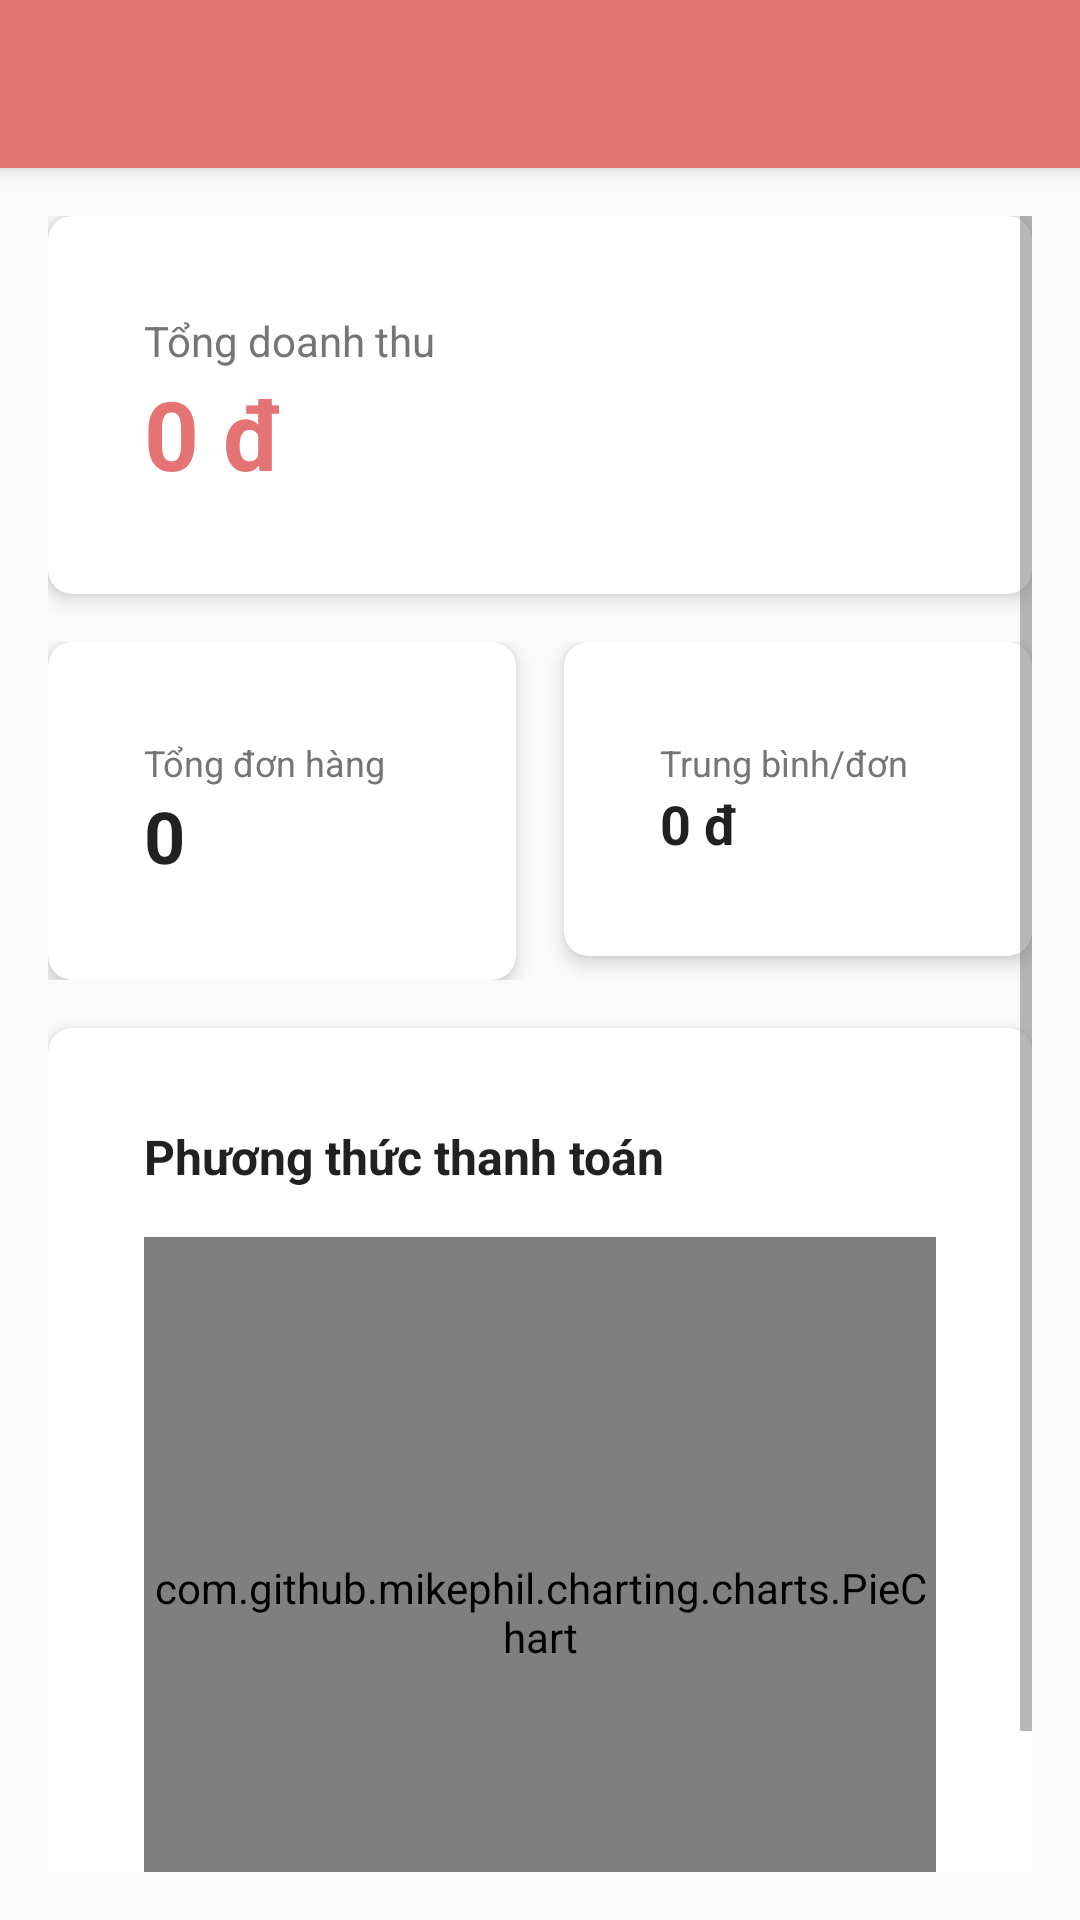

Reconstruct the res/layout file that produces this screen, plus the resources it refers to.
<!-- AndroidManifest.xml: application theme Theme.BunDung -->
<!-- res/layout/activity_owner.xml -->
<?xml version="1.0" encoding="utf-8"?>
<LinearLayout xmlns:android="http://schemas.android.com/apk/res/android"
    xmlns:app="http://schemas.android.com/apk/res-auto"
    android:layout_width="match_parent"
    android:layout_height="match_parent"
    android:background="@color/background"
    android:orientation="vertical">

    
    <com.google.android.material.appbar.MaterialToolbar
        android:id="@+id/toolbar"
        android:layout_width="match_parent"
        android:layout_height="?attr/actionBarSize"
        android:background="@color/primary_red"
        android:elevation="4dp"
        app:titleTextColor="@color/white" />

    <ScrollView
        android:layout_width="match_parent"
        android:layout_height="match_parent"
        android:padding="16dp">

        <LinearLayout
            android:layout_width="match_parent"
            android:layout_height="wrap_content"
            android:orientation="vertical">

            
            <androidx.cardview.widget.CardView
                style="@style/CardViewStyle"
                android:layout_width="match_parent"
                android:layout_height="wrap_content"
                android:layout_marginBottom="16dp">

                <LinearLayout
                    android:layout_width="match_parent"
                    android:layout_height="wrap_content"
                    android:orientation="vertical"
                    android:padding="16dp">

                    <TextView
                        android:layout_width="wrap_content"
                        android:layout_height="wrap_content"
                        android:text="@string/total_revenue"
                        android:textColor="@color/text_secondary"
                        android:textSize="14sp" />

                    <TextView
                        android:id="@+id/tvTotalRevenue"
                        android:layout_width="wrap_content"
                        android:layout_height="wrap_content"
                        android:text="0 đ"
                        android:textColor="@color/primary_red"
                        android:textSize="32sp"
                        android:textStyle="bold" />

                </LinearLayout>
            </androidx.cardview.widget.CardView>

            
            <LinearLayout
                android:layout_width="match_parent"
                android:layout_height="wrap_content"
                android:orientation="horizontal"
                android:weightSum="2">

                
                <androidx.cardview.widget.CardView
                    style="@style/CardViewStyle"
                    android:layout_width="0dp"
                    android:layout_height="wrap_content"
                    android:layout_marginEnd="8dp"
                    android:layout_weight="1">

                    <LinearLayout
                        android:layout_width="match_parent"
                        android:layout_height="wrap_content"
                        android:orientation="vertical"
                        android:padding="16dp">

                        <TextView
                            android:layout_width="wrap_content"
                            android:layout_height="wrap_content"
                            android:text="@string/total_orders"
                            android:textColor="@color/text_secondary"
                            android:textSize="12sp" />

                        <TextView
                            android:id="@+id/tvTotalOrders"
                            android:layout_width="wrap_content"
                            android:layout_height="wrap_content"
                            android:text="0"
                            android:textColor="@color/text_primary"
                            android:textSize="24sp"
                            android:textStyle="bold" />

                    </LinearLayout>
                </androidx.cardview.widget.CardView>

                
                <androidx.cardview.widget.CardView
                    style="@style/CardViewStyle"
                    android:layout_width="0dp"
                    android:layout_height="wrap_content"
                    android:layout_marginStart="8dp"
                    android:layout_weight="1">

                    <LinearLayout
                        android:layout_width="match_parent"
                        android:layout_height="wrap_content"
                        android:orientation="vertical"
                        android:padding="16dp">

                        <TextView
                            android:layout_width="wrap_content"
                            android:layout_height="wrap_content"
                            android:text="@string/average_per_order"
                            android:textColor="@color/text_secondary"
                            android:textSize="12sp" />

                        <TextView
                            android:id="@+id/tvAverageOrder"
                            android:layout_width="wrap_content"
                            android:layout_height="wrap_content"
                            android:text="0 đ"
                            android:textColor="@color/text_primary"
                            android:textSize="18sp"
                            android:textStyle="bold" />

                    </LinearLayout>
                </androidx.cardview.widget.CardView>

            </LinearLayout>

            
            <androidx.cardview.widget.CardView
                style="@style/CardViewStyle"
                android:layout_width="match_parent"
                android:layout_height="wrap_content"
                android:layout_marginTop="16dp">

                <LinearLayout
                    android:layout_width="match_parent"
                    android:layout_height="wrap_content"
                    android:orientation="vertical"
                    android:padding="16dp">

                    <TextView
                        android:layout_width="wrap_content"
                        android:layout_height="wrap_content"
                        android:text="@string/payment_methods"
                        android:textColor="@color/text_primary"
                        android:textSize="16sp"
                        android:textStyle="bold" />

                    <com.github.mikephil.charting.charts.PieChart
                        android:id="@+id/pieChart"
                        android:layout_width="match_parent"
                        android:layout_height="250dp"
                        android:layout_marginTop="16dp" />

                </LinearLayout>
            </androidx.cardview.widget.CardView>

        </LinearLayout>
    </ScrollView>

</LinearLayout>
<!-- resources referenced by this layout -->
<resources>
  <color name="background">#FAFAFA</color>
  <color name="primary_red">#E57373</color>
  <color name="text_primary">#212121</color>
  <color name="text_secondary">#757575</color>
  <color name="white">#FFFFFF</color>
  <string name="average_per_order">Trung bình/đơn</string>
  <string name="payment_methods">Phương thức thanh toán</string>
  <string name="total_orders">Tổng đơn hàng</string>
  <string name="total_revenue">Tổng doanh thu</string>
  <style name="CardViewStyle">
          <item name="cardCornerRadius">8dp</item>
          <item name="cardElevation">4dp</item>
          <item name="cardBackgroundColor">@color/card_background</item>
          <item name="contentPadding">16dp</item>
      </style>
  <style name="Theme.BunDung" parent="Theme.MaterialComponents.DayNight.DarkActionBar">
          
          <item name="colorPrimary">@color/primary_red</item>
          <item name="colorPrimaryVariant">@color/primary_dark</item>
          <item name="colorOnPrimary">@color/white</item>
          
          
          <item name="colorSecondary">@color/accent</item>
          <item name="colorSecondaryVariant">@color/accent</item>
          <item name="colorOnSecondary">@color/text_primary</item>
          
          
          <item name="android:statusBarColor">@color/primary_dark</item>
          
          
          <item name="android:windowBackground">@color/background</item>
          <item name="android:textColorPrimary">@color/text_primary</item>
          <item name="android:textColorSecondary">@color/text_secondary</item>
      </style>
  <color name="card_background">#FFFFFF</color>
  <color name="primary_dark">#D32F2F</color>
  <color name="accent">#FFF8E1</color>
</resources>
